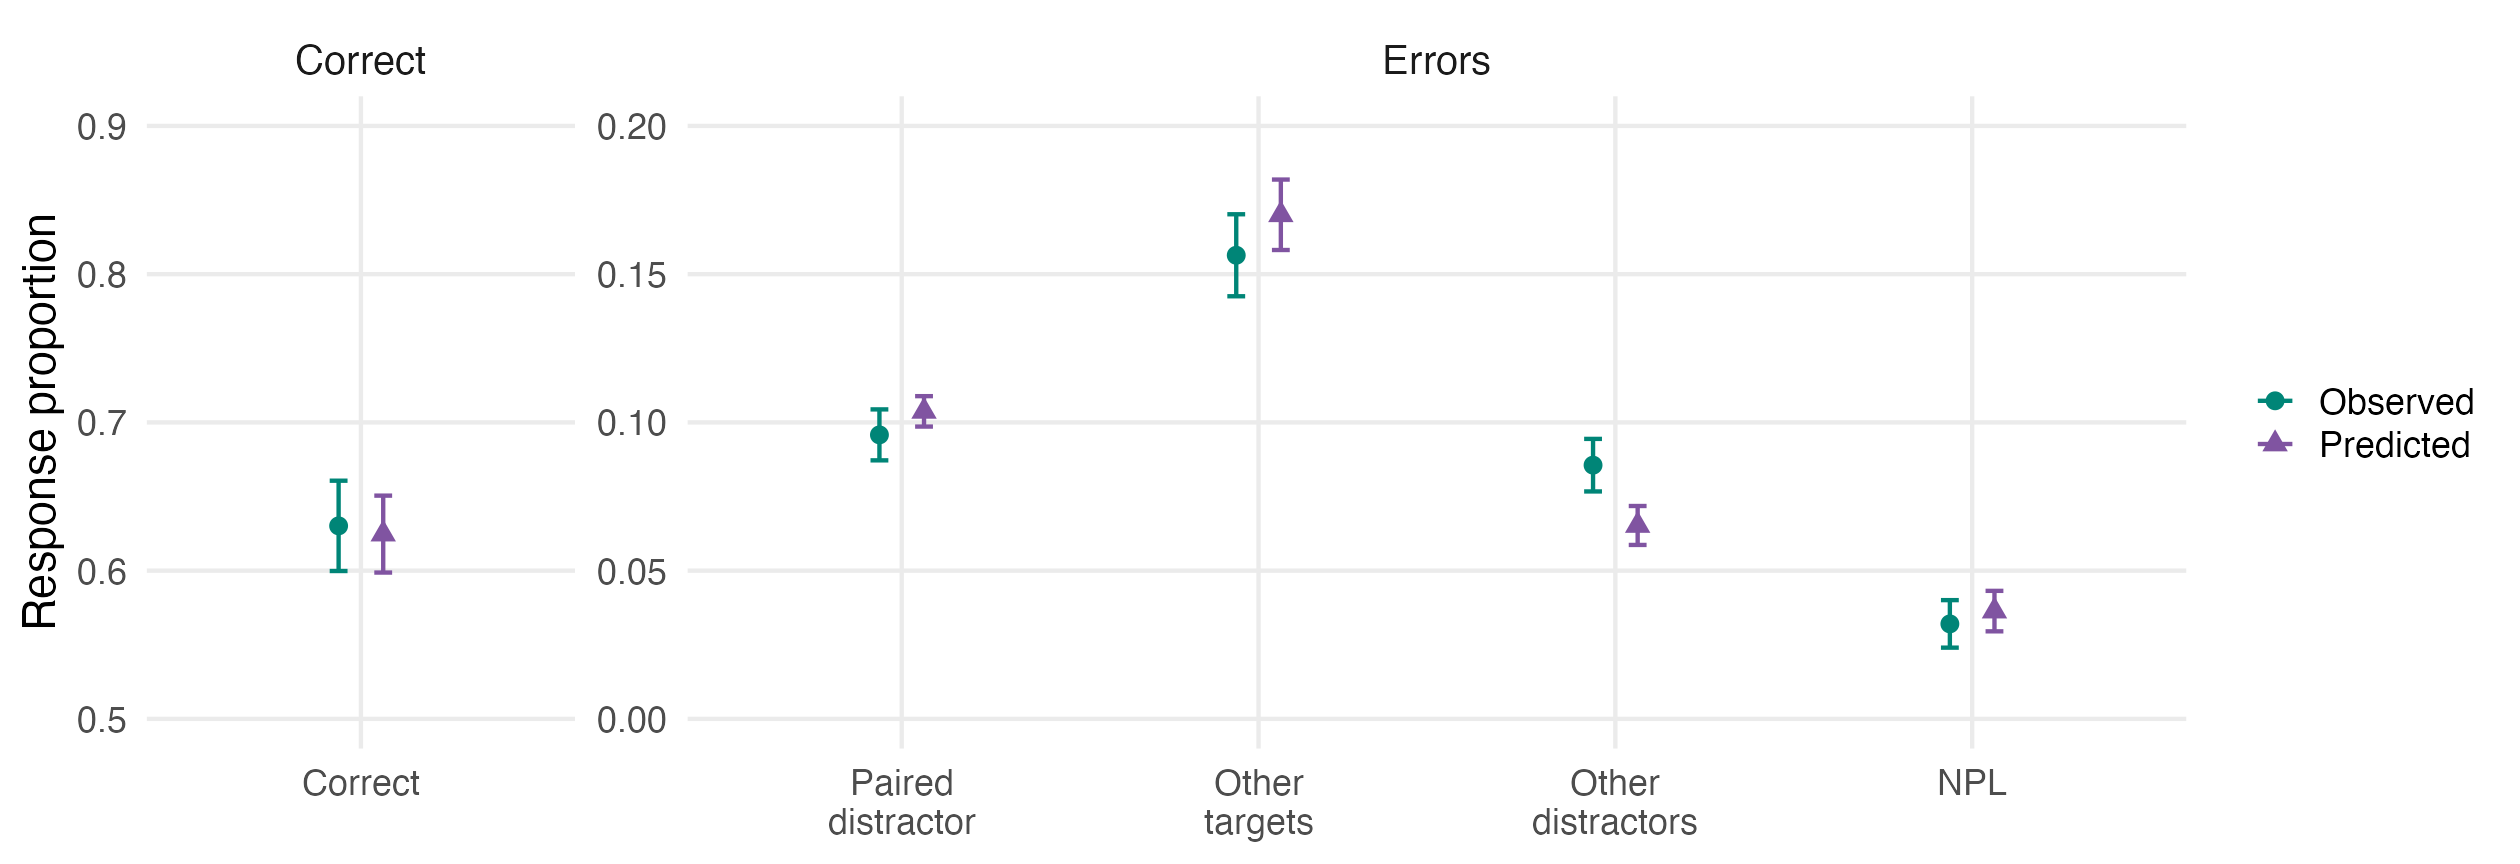

Source data for this figure (header and first rows):
source, condition, category, se, proportion
Observed, pre, Correct, 0.03046, 0.6302
Observed, pre, Paired distractor, 0.008595, 0.0958
Observed, pre, Other targets, 0.01383, 0.1564
Observed, pre, Other distractors, 0.008861, 0.08558
Observed, pre, NPL, 0.008014, 0.03204
Predicted, pre, Correct, 0.02595, 0.6247
Predicted, pre, Paired distractor, 0.005129, 0.1037
Predicted, pre, Other targets, 0.01188, 0.17
Predicted, pre, Other distractors, 0.006567, 0.06524
Predicted, pre, NPL, 0.006825, 0.03636
